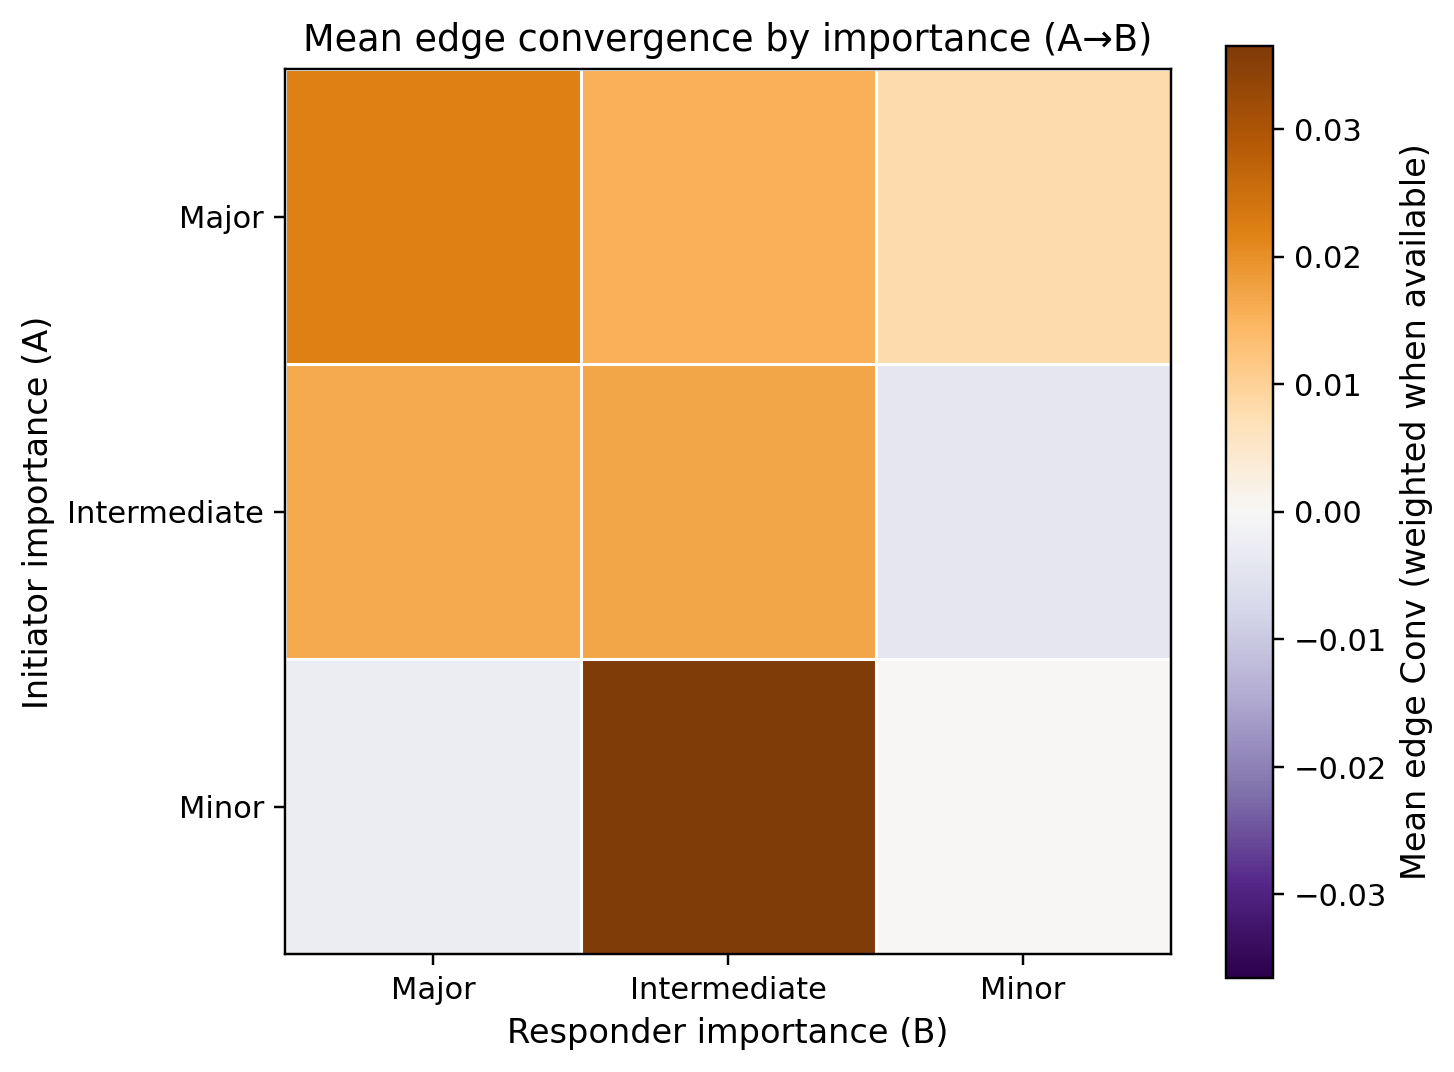

Source data for this figure (header and first rows):
a_category, major, intermediate, minor
major, 0.02207, 0.01546, 0.008102
intermediate, 0.0163, 0.01688, -0.004031
minor, -0.002534, 0.03651, 0.0
